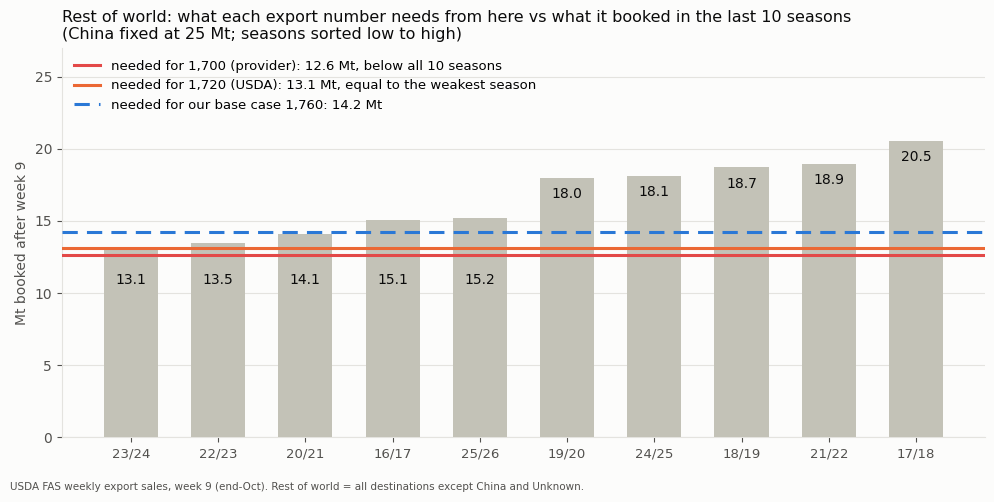

This figure's Python source: (Note: this script raises an exception after producing the figure.)
"""Chart for the provider email: rest-of-world bookings needed after week 9 for 1,700 / 1,720 / 1,760 vs 10 seasons (ESR weekly data)."""
import matplotlib; matplotlib.use('Agg')
import matplotlib.pyplot as plt
OUT = '/home/user/claude/export-sales/email_provider/'
INK, INK2, GRID, SURF, BLUE, RED, ORANGE, GREY = '#0b0b0b', '#52514e', '#e4e3df', '#fcfcfb', '#2a78d6', '#e34948', '#eb6834', '#c3c2b7'
plt.rcParams.update({'font.family': 'DejaVu Sans', 'font.size': 10, 'axes.edgecolor': GRID, 'axes.labelcolor': INK2, 'xtick.color': INK2,
                     'ytick.color': INK2, 'figure.facecolor': SURF, 'axes.facecolor': SURF})
S = ['16/17', '17/18', '18/19', '19/20', '20/21', '21/22', '22/23', '23/24', '24/25', '25/26']
rw = [15.09, 20.52, 18.71, 17.99, 14.09, 18.94, 13.47, 13.08, 18.11, 15.22]   # RoW (excl. China & Unknown) booked after week 9, Mt
order = sorted(range(10), key=lambda i: rw[i])
fig, a = plt.subplots(figsize=(10, 5))
a.bar(range(10), [rw[i] for i in order], color=GREY, width=0.62, zorder=3)
for k, i in enumerate(order): a.text(k, (rw[i] - 1.4 if rw[i] > 15.5 else 10.6), f'{rw[i]:.1f}', ha='center', fontsize=10, color=INK, zorder=5)
a.axhline(12.6, color=RED, lw=2.2, zorder=4, label='needed for 1,700 (provider): 12.6 Mt, below all 10 seasons')
a.axhline(13.1, color=ORANGE, lw=2.2, zorder=4, label='needed for 1,720 (USDA): 13.1 Mt, equal to the weakest season')
a.axhline(14.2, color=BLUE, lw=2.2, ls=(0, (5, 3)), zorder=4, label='needed for our base case 1,760: 14.2 Mt')
a.legend(frameon=False, loc='upper left', fontsize=9.5)
a.set_xticks(range(10), [S[i] for i in order], fontsize=9.5); a.set_ylim(0, 27); a.set_ylabel('Mt booked after week 9')
a.set_title('Rest of world: what each export number needs from here vs what it booked in the last 10 seasons\n(China fixed at 25 Mt; seasons sorted low to high)', loc='left', fontsize=11.5, color=INK)
a.spines[['top', 'right']].set_visible(False); a.grid(axis='y', color=GRID, lw=0.8, zorder=0)
fig.text(0.01, 0.01, 'USDA FAS weekly export sales, week 9 (end-Oct). Rest of world = all destinations except China and Unknown.', fontsize=7.5, color=INK2)
fig.tight_layout(rect=(0, 0.04, 1, 1)); fig.savefig(OUT + 'chart_1700_vs_history.png', dpi=200); plt.close(fig)
print('ok')
